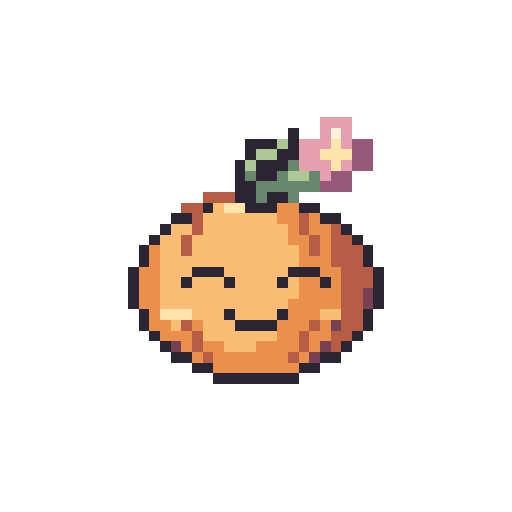
t = 0.00 s
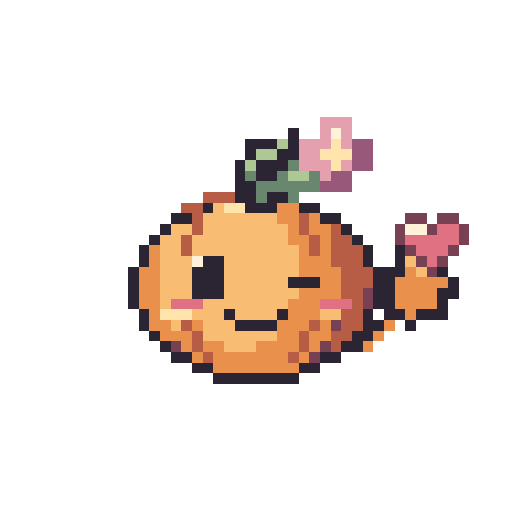
t = 0.36 s
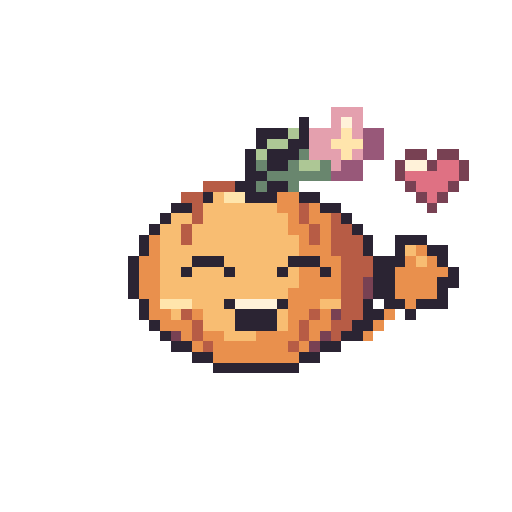
t = 0.72 s
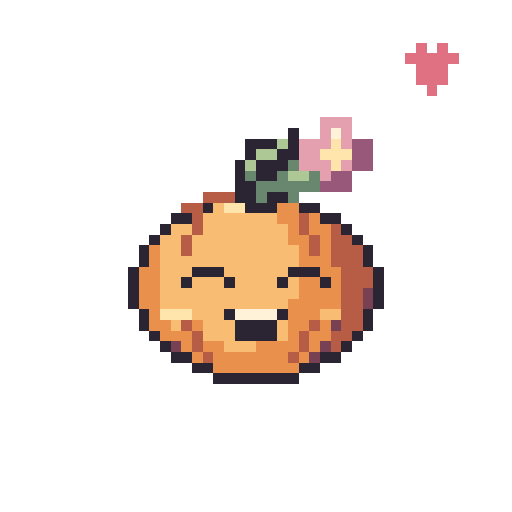
t = 1.08 s
t = 1.44 s: frame unchanged from t = 0.00 s, image omitted
t = 1.80 s: frame unchanged from t = 0.00 s, image omitted

The animated SVG that drew these frames (rendered in a browser with its animation timeline set to each time). Animation: 8 SMIL elements (animate=8); one cycle of 1.80 s.

<svg xmlns="http://www.w3.org/2000/svg" width="192" height="192" viewBox="0 0 48 48" shape-rendering="crispEdges" role="img" data-duration-ms="1800" data-loop="false"><title>Bloom Buddy · Für dich</title><style>.pm-poster{display:none}.is-static .pm-frames{display:none}.is-static .pm-poster{display:inline}@media(prefers-reduced-motion:reduce){.pm-frames{display:none}.pm-poster{display:inline}}</style><defs><g id="spring-love-pose-0"><path fill="#E4A0AE" d="M30 11h3v1h-3zM30 12h1v1h-1zM32 12h1v1h-1zM28 13h3v1h-3zM32 13h1v1h-1zM28 14h2v1h-2zM28 15h3v1h-3zM32 15h1v1h-1zM30 16h1v1h-1z"/><path fill="#2B2433" d="M27 12h1v1h-1zM23 13h3v1h-3zM27 13h1v1h-1zM23 14h1v1h-1zM26 14h2v1h-2zM22 15h1v1h-1zM24 15h3v1h-3zM22 16h1v1h-1zM24 16h2v1h-2zM22 17h2v1h-2zM22 18h2v1h-2zM25 18h2v1h-2zM19 19h1v1h-1zM23 19h3v1h-3zM28 19h2v1h-2zM16 20h2v1h-2zM30 20h2v1h-2zM15 21h1v1h-1zM32 21h1v1h-1zM14 22h1v1h-1zM33 22h1v1h-1zM13 23h1v1h-1zM34 23h1v1h-1zM13 24h1v1h-1zM34 24h1v1h-1zM12 25h1v1h-1zM18 25h3v1h-3zM27 25h3v1h-3zM35 25h1v1h-1zM12 26h1v1h-1zM17 26h1v1h-1zM21 26h1v1h-1zM26 26h1v1h-1zM30 26h1v1h-1zM35 26h1v1h-1zM12 27h1v1h-1zM35 27h1v1h-1zM12 28h1v1h-1zM35 28h1v1h-1zM13 29h1v1h-1zM21 29h1v1h-1zM26 29h1v1h-1zM34 29h1v1h-1zM13 30h1v1h-1zM22 30h4v1h-4zM34 30h1v1h-1zM14 31h1v1h-1zM33 31h1v1h-1zM15 32h1v1h-1zM32 32h1v1h-1zM16 33h2v1h-2zM30 33h2v1h-2zM18 34h2v1h-2zM28 34h2v1h-2zM20 35h8v1h-8z"/><path fill="#FFF2D9" d="M31 12h1v1h-1z"/><path fill="#ADC795" d="M26 13h1v1h-1zM24 14h2v1h-2zM23 15h1v1h-1zM27 16h2v1h-2z"/><path fill="#FFE5AC" d="M31 13h1v1h-1zM30 14h3v1h-3zM31 15h1v1h-1zM21 19h2v1h-2zM15 29h3v1h-3z"/><path fill="#985879" d="M33 13h2v1h-2zM33 14h2v1h-2zM33 15h2v1h-2zM31 16h2v1h-2zM30 17h3v1h-3z"/><path fill="#69866E" d="M27 15h1v1h-1zM23 16h1v1h-1zM26 16h1v1h-1zM29 16h1v1h-1zM24 17h6v1h-6zM24 18h1v1h-1zM27 18h1v1h-1z"/><path fill="#B75C45" d="M19 18h3v1h-3zM17 19h2v1h-2zM18 20h1v1h-1zM28 20h1v1h-1zM18 21h1v1h-1zM28 21h1v1h-1zM31 21h1v1h-1zM17 22h1v1h-1zM29 22h1v1h-1zM31 22h2v1h-2zM17 23h1v1h-1zM29 23h1v1h-1zM31 23h3v1h-3zM31 24h3v1h-3zM32 25h3v1h-3zM32 26h3v1h-3zM32 27h2v1h-2zM32 28h2v1h-2zM32 29h2v1h-2zM17 30h1v1h-1zM29 30h1v1h-1zM32 30h2v1h-2zM18 31h1v1h-1zM28 31h1v1h-1zM31 31h2v1h-2zM18 32h1v1h-1zM28 32h1v1h-1zM31 32h1v1h-1zM19 33h1v1h-1zM27 33h1v1h-1z"/><path fill="#F8BD72" d="M20 19h1v1h-1zM19 20h7v1h-7zM16 21h2v1h-2zM19 21h8v1h-8zM15 22h2v1h-2zM18 22h9v1h-9zM15 23h2v1h-2zM18 23h10v1h-10zM15 24h13v1h-13zM15 25h3v1h-3zM21 25h6v1h-6zM15 26h2v1h-2zM18 26h3v1h-3zM22 26h4v1h-4zM27 26h1v1h-1zM15 27h13v1h-13zM15 28h12v1h-12zM18 29h3v1h-3zM22 29h4v1h-4zM30 29h2v1h-2zM16 30h1v1h-1zM19 30h3v1h-3zM19 31h7v1h-7zM21 32h3v1h-3z"/><path fill="#E9904D" d="M26 19h2v1h-2zM26 20h2v1h-2zM29 20h1v1h-1zM27 21h1v1h-1zM29 21h2v1h-2zM27 22h2v1h-2zM30 22h1v1h-1zM14 23h1v1h-1zM28 23h1v1h-1zM30 23h1v1h-1zM14 24h1v1h-1zM28 24h3v1h-3zM13 25h2v1h-2zM30 25h2v1h-2zM13 26h2v1h-2zM28 26h2v1h-2zM31 26h1v1h-1zM13 27h2v1h-2zM28 27h4v1h-4zM13 28h2v1h-2zM27 28h5v1h-5zM14 29h1v1h-1zM27 29h3v1h-3zM14 30h2v1h-2zM18 30h1v1h-1zM26 30h3v1h-3zM30 30h1v1h-1zM15 31h3v1h-3zM26 31h2v1h-2zM29 31h2v1h-2zM17 32h1v1h-1zM19 32h2v1h-2zM24 32h4v1h-4zM29 32h1v1h-1zM18 33h1v1h-1zM20 33h7v1h-7zM28 33h1v1h-1zM20 34h8v1h-8z"/><path fill="#784153" d="M34 27h1v1h-1zM34 28h1v1h-1zM31 30h1v1h-1zM16 32h1v1h-1zM30 32h1v1h-1zM29 33h1v1h-1z"/></g><g id="spring-love-pose-1"><path fill="#E4A0AE" d="M30 11h3v1h-3zM30 12h1v1h-1zM32 12h1v1h-1zM28 13h3v1h-3zM32 13h1v1h-1zM28 14h2v1h-2zM28 15h3v1h-3zM32 15h1v1h-1zM30 16h1v1h-1z"/><path fill="#2B2433" d="M27 12h1v1h-1zM23 13h3v1h-3zM27 13h1v1h-1zM23 14h1v1h-1zM26 14h2v1h-2zM22 15h1v1h-1zM24 15h3v1h-3zM22 16h1v1h-1zM24 16h2v1h-2zM22 17h2v1h-2zM22 18h2v1h-2zM25 18h2v1h-2zM19 19h1v1h-1zM23 19h3v1h-3zM28 19h2v1h-2zM16 20h2v1h-2zM30 20h2v1h-2zM15 21h1v1h-1zM32 21h1v1h-1zM14 22h1v1h-1zM33 22h1v1h-1zM13 23h1v1h-1zM34 23h1v1h-1zM37 23h3v1h-3zM13 24h1v1h-1zM19 24h2v1h-2zM34 24h1v1h-1zM37 24h1v1h-1zM40 24h2v1h-2zM12 25h1v1h-1zM18 25h3v1h-3zM35 25h3v1h-3zM41 25h1v1h-1zM12 26h1v1h-1zM18 26h3v1h-3zM27 26h3v1h-3zM35 26h2v1h-2zM42 26h1v1h-1zM12 27h1v1h-1zM18 27h3v1h-3zM35 27h2v1h-2zM41 27h2v1h-2zM12 28h1v1h-1zM35 28h2v1h-2zM41 28h1v1h-1zM13 29h1v1h-1zM21 29h1v1h-1zM26 29h1v1h-1zM34 29h1v1h-1zM36 29h2v1h-2zM39 29h3v1h-3zM13 30h1v1h-1zM22 30h4v1h-4zM34 30h2v1h-2zM38 30h1v1h-1zM14 31h1v1h-1zM33 31h2v1h-2zM15 32h1v1h-1zM32 32h2v1h-2zM16 33h2v1h-2zM30 33h2v1h-2zM18 34h2v1h-2zM28 34h2v1h-2zM20 35h8v1h-8z"/><path fill="#FFF2D9" d="M31 12h1v1h-1zM18 24h1v1h-1z"/><path fill="#ADC795" d="M26 13h1v1h-1zM24 14h2v1h-2zM23 15h1v1h-1zM27 16h2v1h-2z"/><path fill="#FFE5AC" d="M31 13h1v1h-1zM30 14h3v1h-3zM31 15h1v1h-1zM21 19h2v1h-2zM15 29h3v1h-3z"/><path fill="#985879" d="M33 13h2v1h-2zM33 14h2v1h-2zM33 15h2v1h-2zM31 16h2v1h-2zM30 17h3v1h-3z"/><path fill="#69866E" d="M27 15h1v1h-1zM23 16h1v1h-1zM26 16h1v1h-1zM29 16h1v1h-1zM24 17h6v1h-6zM24 18h1v1h-1zM27 18h1v1h-1z"/><path fill="#B75C45" d="M19 18h3v1h-3zM17 19h2v1h-2zM18 20h1v1h-1zM28 20h1v1h-1zM18 21h1v1h-1zM28 21h1v1h-1zM31 21h1v1h-1zM17 22h1v1h-1zM29 22h1v1h-1zM31 22h2v1h-2zM17 23h1v1h-1zM29 23h1v1h-1zM31 23h3v1h-3zM31 24h3v1h-3zM32 25h3v1h-3zM32 26h3v1h-3zM32 27h2v1h-2zM33 28h1v1h-1zM32 29h2v1h-2zM17 30h1v1h-1zM29 30h1v1h-1zM32 30h2v1h-2zM18 31h1v1h-1zM28 31h1v1h-1zM31 31h2v1h-2zM18 32h1v1h-1zM28 32h1v1h-1zM31 32h1v1h-1zM19 33h1v1h-1zM27 33h1v1h-1z"/><path fill="#F8BD72" d="M20 19h1v1h-1zM19 20h7v1h-7zM16 21h2v1h-2zM19 21h8v1h-8zM15 22h2v1h-2zM18 22h9v1h-9zM15 23h2v1h-2zM18 23h10v1h-10zM15 24h3v1h-3zM21 24h7v1h-7zM38 24h1v1h-1zM15 25h3v1h-3zM21 25h7v1h-7zM39 25h1v1h-1zM15 26h3v1h-3zM21 26h6v1h-6zM15 27h3v1h-3zM21 27h7v1h-7zM15 28h1v1h-1zM19 28h8v1h-8zM18 29h3v1h-3zM22 29h4v1h-4zM30 29h2v1h-2zM16 30h1v1h-1zM19 30h3v1h-3zM19 31h7v1h-7zM21 32h3v1h-3z"/><path fill="#E9904D" d="M26 19h2v1h-2zM26 20h2v1h-2zM29 20h1v1h-1zM27 21h1v1h-1zM29 21h2v1h-2zM27 22h2v1h-2zM30 22h1v1h-1zM14 23h1v1h-1zM28 23h1v1h-1zM30 23h1v1h-1zM14 24h1v1h-1zM28 24h3v1h-3zM39 24h1v1h-1zM13 25h2v1h-2zM28 25h4v1h-4zM38 25h1v1h-1zM40 25h1v1h-1zM13 26h2v1h-2zM30 26h2v1h-2zM37 26h5v1h-5zM13 27h2v1h-2zM28 27h4v1h-4zM37 27h4v1h-4zM13 28h2v1h-2zM27 28h3v1h-3zM37 28h4v1h-4zM14 29h1v1h-1zM27 29h3v1h-3zM38 29h1v1h-1zM14 30h2v1h-2zM18 30h1v1h-1zM26 30h3v1h-3zM30 30h1v1h-1zM36 30h1v1h-1zM15 31h3v1h-3zM26 31h2v1h-2zM29 31h2v1h-2zM35 31h1v1h-1zM17 32h1v1h-1zM19 32h2v1h-2zM24 32h4v1h-4zM29 32h1v1h-1zM34 32h1v1h-1zM18 33h1v1h-1zM20 33h7v1h-7zM28 33h1v1h-1zM20 34h8v1h-8z"/><path fill="#784153" d="M34 27h1v1h-1zM34 28h1v1h-1zM31 30h1v1h-1zM16 32h1v1h-1zM30 32h1v1h-1zM29 33h1v1h-1z"/><path fill="#DF7183" d="M16 28h3v1h-3zM30 28h3v1h-3z"/></g><g id="spring-love-pose-2"><path fill="#E4A0AE" d="M30 11h3v1h-3zM30 12h1v1h-1zM32 12h1v1h-1zM28 13h3v1h-3zM32 13h1v1h-1zM28 14h2v1h-2zM28 15h3v1h-3zM32 15h1v1h-1zM30 16h1v1h-1z"/><path fill="#2B2433" d="M27 12h1v1h-1zM23 13h3v1h-3zM27 13h1v1h-1zM23 14h1v1h-1zM26 14h2v1h-2zM22 15h1v1h-1zM24 15h3v1h-3zM22 16h1v1h-1zM24 16h2v1h-2zM22 17h2v1h-2zM22 18h2v1h-2zM25 18h2v1h-2zM19 19h1v1h-1zM23 19h3v1h-3zM28 19h2v1h-2zM16 20h2v1h-2zM30 20h2v1h-2zM15 21h1v1h-1zM32 21h1v1h-1zM14 22h1v1h-1zM33 22h1v1h-1zM13 23h1v1h-1zM34 23h1v1h-1zM37 23h1v1h-1zM13 24h1v1h-1zM19 24h2v1h-2zM34 24h1v1h-1zM37 24h1v1h-1zM12 25h1v1h-1zM18 25h3v1h-3zM35 25h3v1h-3zM41 25h1v1h-1zM12 26h1v1h-1zM18 26h3v1h-3zM27 26h3v1h-3zM35 26h2v1h-2zM42 26h1v1h-1zM12 27h1v1h-1zM18 27h3v1h-3zM35 27h2v1h-2zM41 27h2v1h-2zM12 28h1v1h-1zM35 28h2v1h-2zM41 28h1v1h-1zM13 29h1v1h-1zM21 29h1v1h-1zM26 29h1v1h-1zM34 29h1v1h-1zM36 29h2v1h-2zM39 29h3v1h-3zM13 30h1v1h-1zM22 30h4v1h-4zM34 30h2v1h-2zM38 30h1v1h-1zM14 31h1v1h-1zM33 31h2v1h-2zM15 32h1v1h-1zM32 32h2v1h-2zM16 33h2v1h-2zM30 33h2v1h-2zM18 34h2v1h-2zM28 34h2v1h-2zM20 35h8v1h-8z"/><path fill="#FFF2D9" d="M31 12h1v1h-1zM38 21h2v1h-2zM18 24h1v1h-1z"/><path fill="#ADC795" d="M26 13h1v1h-1zM24 14h2v1h-2zM23 15h1v1h-1zM27 16h2v1h-2z"/><path fill="#FFE5AC" d="M31 13h1v1h-1zM30 14h3v1h-3zM31 15h1v1h-1zM21 19h2v1h-2zM15 29h3v1h-3z"/><path fill="#985879" d="M33 13h2v1h-2zM33 14h2v1h-2zM33 15h2v1h-2zM31 16h2v1h-2zM30 17h3v1h-3z"/><path fill="#69866E" d="M27 15h1v1h-1zM23 16h1v1h-1zM26 16h1v1h-1zM29 16h1v1h-1zM24 17h6v1h-6zM24 18h1v1h-1zM27 18h1v1h-1z"/><path fill="#B75C45" d="M19 18h3v1h-3zM17 19h2v1h-2zM18 20h1v1h-1zM28 20h1v1h-1zM18 21h1v1h-1zM28 21h1v1h-1zM31 21h1v1h-1zM17 22h1v1h-1zM29 22h1v1h-1zM31 22h2v1h-2zM17 23h1v1h-1zM29 23h1v1h-1zM31 23h3v1h-3zM31 24h3v1h-3zM32 25h3v1h-3zM32 26h3v1h-3zM32 27h2v1h-2zM33 28h1v1h-1zM32 29h2v1h-2zM17 30h1v1h-1zM29 30h1v1h-1zM32 30h2v1h-2zM18 31h1v1h-1zM28 31h1v1h-1zM31 31h2v1h-2zM18 32h1v1h-1zM28 32h1v1h-1zM31 32h1v1h-1zM19 33h1v1h-1zM27 33h1v1h-1z"/><path fill="#F8BD72" d="M20 19h1v1h-1zM19 20h7v1h-7zM16 21h2v1h-2zM19 21h8v1h-8zM15 22h2v1h-2zM18 22h9v1h-9zM15 23h2v1h-2zM18 23h10v1h-10zM15 24h3v1h-3zM21 24h7v1h-7zM38 24h1v1h-1zM15 25h3v1h-3zM21 25h7v1h-7zM39 25h1v1h-1zM15 26h3v1h-3zM21 26h6v1h-6zM15 27h3v1h-3zM21 27h7v1h-7zM15 28h1v1h-1zM19 28h8v1h-8zM18 29h3v1h-3zM22 29h4v1h-4zM30 29h2v1h-2zM16 30h1v1h-1zM19 30h3v1h-3zM19 31h7v1h-7zM21 32h3v1h-3z"/><path fill="#E9904D" d="M26 19h2v1h-2zM26 20h2v1h-2zM29 20h1v1h-1zM27 21h1v1h-1zM29 21h2v1h-2zM27 22h2v1h-2zM30 22h1v1h-1zM14 23h1v1h-1zM28 23h1v1h-1zM30 23h1v1h-1zM14 24h1v1h-1zM28 24h3v1h-3zM13 25h2v1h-2zM28 25h4v1h-4zM38 25h1v1h-1zM13 26h2v1h-2zM30 26h2v1h-2zM37 26h5v1h-5zM13 27h2v1h-2zM28 27h4v1h-4zM37 27h4v1h-4zM13 28h2v1h-2zM27 28h3v1h-3zM37 28h4v1h-4zM14 29h1v1h-1zM27 29h3v1h-3zM38 29h1v1h-1zM14 30h2v1h-2zM18 30h1v1h-1zM26 30h3v1h-3zM30 30h1v1h-1zM36 30h1v1h-1zM15 31h3v1h-3zM26 31h2v1h-2zM29 31h2v1h-2zM35 31h1v1h-1zM17 32h1v1h-1zM19 32h2v1h-2zM24 32h4v1h-4zM29 32h1v1h-1zM34 32h1v1h-1zM18 33h1v1h-1zM20 33h7v1h-7zM28 33h1v1h-1zM20 34h8v1h-8z"/><path fill="#784153" d="M38 20h2v1h-2zM41 20h2v1h-2zM37 21h1v1h-1zM40 21h1v1h-1zM43 21h1v1h-1zM37 22h1v1h-1zM43 22h1v1h-1zM38 23h1v1h-1zM42 23h1v1h-1zM39 24h1v1h-1zM41 24h1v1h-1zM40 25h1v1h-1zM34 27h1v1h-1zM34 28h1v1h-1zM31 30h1v1h-1zM16 32h1v1h-1zM30 32h1v1h-1zM29 33h1v1h-1z"/><path fill="#DF7183" d="M41 21h2v1h-2zM38 22h5v1h-5zM39 23h3v1h-3zM40 24h1v1h-1zM16 28h3v1h-3zM30 28h3v1h-3z"/></g><g id="spring-love-pose-3"><path fill="#E4A0AE" d="M31 10h3v1h-3zM31 11h1v1h-1zM33 11h1v1h-1zM29 12h3v1h-3zM33 12h1v1h-1zM29 13h2v1h-2zM29 14h3v1h-3zM33 14h1v1h-1zM31 15h1v1h-1z"/><path fill="#2B2433" d="M28 11h1v1h-1zM24 12h3v1h-3zM28 12h1v1h-1zM24 13h1v1h-1zM27 13h2v1h-2zM23 14h1v1h-1zM25 14h3v1h-3zM23 15h1v1h-1zM25 15h2v1h-2zM23 16h2v1h-2zM22 17h2v1h-2zM25 17h2v1h-2zM19 18h1v1h-1zM23 18h3v1h-3zM28 18h2v1h-2zM16 19h2v1h-2zM30 19h2v1h-2zM15 20h1v1h-1zM32 20h1v1h-1zM14 21h1v1h-1zM33 21h1v1h-1zM13 22h1v1h-1zM34 22h1v1h-1zM37 22h3v1h-3zM13 23h1v1h-1zM34 23h1v1h-1zM37 23h1v1h-1zM40 23h2v1h-2zM12 24h1v1h-1zM18 24h3v1h-3zM27 24h3v1h-3zM35 24h3v1h-3zM41 24h1v1h-1zM12 25h1v1h-1zM17 25h1v1h-1zM21 25h1v1h-1zM26 25h1v1h-1zM30 25h1v1h-1zM35 25h2v1h-2zM42 25h1v1h-1zM12 26h1v1h-1zM35 26h2v1h-2zM41 26h2v1h-2zM12 27h1v1h-1zM35 27h2v1h-2zM41 27h1v1h-1zM13 28h1v1h-1zM21 28h1v1h-1zM26 28h1v1h-1zM34 28h1v1h-1zM36 28h2v1h-2zM39 28h3v1h-3zM13 29h1v1h-1zM22 29h4v1h-4zM34 29h2v1h-2zM38 29h1v1h-1zM14 30h1v1h-1zM22 30h4v1h-4zM33 30h2v1h-2zM15 31h1v1h-1zM32 31h2v1h-2zM16 32h2v1h-2zM30 32h2v1h-2zM18 33h2v1h-2zM28 33h2v1h-2zM20 34h8v1h-8z"/><path fill="#FFF2D9" d="M32 11h1v1h-1zM38 15h2v1h-2zM22 28h4v1h-4z"/><path fill="#ADC795" d="M27 12h1v1h-1zM25 13h2v1h-2zM24 14h1v1h-1zM28 15h2v1h-2z"/><path fill="#FFE5AC" d="M32 12h1v1h-1zM31 13h3v1h-3zM32 14h1v1h-1zM21 18h2v1h-2zM15 28h3v1h-3z"/><path fill="#985879" d="M34 12h2v1h-2zM34 13h2v1h-2zM34 14h2v1h-2zM32 15h2v1h-2zM31 16h3v1h-3z"/><path fill="#69866E" d="M28 14h1v1h-1zM24 15h1v1h-1zM27 15h1v1h-1zM30 15h1v1h-1zM25 16h6v1h-6zM24 17h1v1h-1zM27 17h1v1h-1z"/><path fill="#784153" d="M38 14h2v1h-2zM41 14h2v1h-2zM37 15h1v1h-1zM40 15h1v1h-1zM43 15h1v1h-1zM37 16h1v1h-1zM43 16h1v1h-1zM38 17h1v1h-1zM42 17h1v1h-1zM39 18h1v1h-1zM41 18h1v1h-1zM40 19h1v1h-1zM34 26h1v1h-1zM34 27h1v1h-1zM31 29h1v1h-1zM16 31h1v1h-1zM30 31h1v1h-1zM29 32h1v1h-1z"/><path fill="#DF7183" d="M41 15h2v1h-2zM38 16h5v1h-5zM39 17h3v1h-3zM40 18h1v1h-1z"/><path fill="#B75C45" d="M19 17h3v1h-3zM17 18h2v1h-2zM18 19h1v1h-1zM28 19h1v1h-1zM18 20h1v1h-1zM28 20h1v1h-1zM31 20h1v1h-1zM17 21h1v1h-1zM29 21h1v1h-1zM31 21h2v1h-2zM17 22h1v1h-1zM29 22h1v1h-1zM31 22h3v1h-3zM31 23h3v1h-3zM32 24h3v1h-3zM32 25h3v1h-3zM32 26h2v1h-2zM32 27h2v1h-2zM32 28h2v1h-2zM17 29h1v1h-1zM29 29h1v1h-1zM32 29h2v1h-2zM18 30h1v1h-1zM28 30h1v1h-1zM31 30h2v1h-2zM18 31h1v1h-1zM28 31h1v1h-1zM31 31h1v1h-1zM19 32h1v1h-1zM27 32h1v1h-1z"/><path fill="#F8BD72" d="M20 18h1v1h-1zM19 19h7v1h-7zM16 20h2v1h-2zM19 20h8v1h-8zM15 21h2v1h-2zM18 21h9v1h-9zM15 22h2v1h-2zM18 22h10v1h-10zM15 23h13v1h-13zM38 23h1v1h-1zM15 24h3v1h-3zM21 24h6v1h-6zM39 24h1v1h-1zM15 25h2v1h-2zM18 25h3v1h-3zM22 25h4v1h-4zM27 25h1v1h-1zM15 26h13v1h-13zM15 27h12v1h-12zM18 28h3v1h-3zM30 28h2v1h-2zM16 29h1v1h-1zM19 29h3v1h-3zM26 29h1v1h-1zM19 30h3v1h-3zM26 30h1v1h-1zM21 31h3v1h-3z"/><path fill="#E9904D" d="M26 18h2v1h-2zM26 19h2v1h-2zM29 19h1v1h-1zM27 20h1v1h-1zM29 20h2v1h-2zM27 21h2v1h-2zM30 21h1v1h-1zM14 22h1v1h-1zM28 22h1v1h-1zM30 22h1v1h-1zM14 23h1v1h-1zM28 23h3v1h-3zM39 23h1v1h-1zM13 24h2v1h-2zM30 24h2v1h-2zM38 24h1v1h-1zM40 24h1v1h-1zM13 25h2v1h-2zM28 25h2v1h-2zM31 25h1v1h-1zM37 25h5v1h-5zM13 26h2v1h-2zM28 26h4v1h-4zM37 26h4v1h-4zM13 27h2v1h-2zM27 27h5v1h-5zM37 27h4v1h-4zM14 28h1v1h-1zM27 28h3v1h-3zM38 28h1v1h-1zM14 29h2v1h-2zM18 29h1v1h-1zM27 29h2v1h-2zM30 29h1v1h-1zM36 29h1v1h-1zM15 30h3v1h-3zM27 30h1v1h-1zM29 30h2v1h-2zM35 30h1v1h-1zM17 31h1v1h-1zM19 31h2v1h-2zM24 31h4v1h-4zM29 31h1v1h-1zM34 31h1v1h-1zM18 32h1v1h-1zM20 32h7v1h-7zM28 32h1v1h-1zM20 33h8v1h-8z"/></g><g id="spring-love-pose-4"><path fill="#784153" d="M37 8h2v1h-2zM40 8h2v1h-2zM36 9h1v1h-1zM39 9h1v1h-1zM42 9h1v1h-1zM36 10h1v1h-1zM42 10h1v1h-1zM37 11h1v1h-1zM41 11h1v1h-1zM38 12h1v1h-1zM40 12h1v1h-1zM39 13h1v1h-1zM34 26h1v1h-1zM34 27h1v1h-1zM31 29h1v1h-1zM16 31h1v1h-1zM30 31h1v1h-1zM29 32h1v1h-1z"/><path fill="#FFF2D9" d="M37 9h2v1h-2zM31 11h1v1h-1zM22 28h4v1h-4z"/><path fill="#DF7183" d="M40 9h2v1h-2zM37 10h5v1h-5zM38 11h3v1h-3zM39 12h1v1h-1z"/><path fill="#E4A0AE" d="M30 10h3v1h-3zM30 11h1v1h-1zM32 11h1v1h-1zM28 12h3v1h-3zM32 12h1v1h-1zM28 13h2v1h-2zM28 14h3v1h-3zM32 14h1v1h-1zM30 15h1v1h-1z"/><path fill="#2B2433" d="M27 11h1v1h-1zM23 12h3v1h-3zM27 12h1v1h-1zM23 13h1v1h-1zM26 13h2v1h-2zM22 14h1v1h-1zM24 14h3v1h-3zM22 15h1v1h-1zM24 15h2v1h-2zM22 16h2v1h-2zM22 17h2v1h-2zM25 17h2v1h-2zM19 18h1v1h-1zM23 18h3v1h-3zM28 18h2v1h-2zM16 19h2v1h-2zM30 19h2v1h-2zM15 20h1v1h-1zM32 20h1v1h-1zM14 21h1v1h-1zM33 21h1v1h-1zM13 22h1v1h-1zM34 22h1v1h-1zM13 23h1v1h-1zM34 23h1v1h-1zM12 24h1v1h-1zM18 24h3v1h-3zM27 24h3v1h-3zM35 24h1v1h-1zM12 25h1v1h-1zM17 25h1v1h-1zM21 25h1v1h-1zM26 25h1v1h-1zM30 25h1v1h-1zM35 25h1v1h-1zM12 26h1v1h-1zM35 26h1v1h-1zM12 27h1v1h-1zM35 27h1v1h-1zM13 28h1v1h-1zM21 28h1v1h-1zM26 28h1v1h-1zM34 28h1v1h-1zM13 29h1v1h-1zM22 29h4v1h-4zM34 29h1v1h-1zM14 30h1v1h-1zM22 30h4v1h-4zM33 30h1v1h-1zM15 31h1v1h-1zM32 31h1v1h-1zM16 32h2v1h-2zM30 32h2v1h-2zM18 33h2v1h-2zM28 33h2v1h-2zM20 34h8v1h-8z"/><path fill="#ADC795" d="M26 12h1v1h-1zM24 13h2v1h-2zM23 14h1v1h-1zM27 15h2v1h-2z"/><path fill="#FFE5AC" d="M31 12h1v1h-1zM30 13h3v1h-3zM31 14h1v1h-1zM21 18h2v1h-2zM15 28h3v1h-3z"/><path fill="#985879" d="M33 12h2v1h-2zM33 13h2v1h-2zM33 14h2v1h-2zM31 15h2v1h-2zM30 16h3v1h-3z"/><path fill="#69866E" d="M27 14h1v1h-1zM23 15h1v1h-1zM26 15h1v1h-1zM29 15h1v1h-1zM24 16h6v1h-6zM24 17h1v1h-1zM27 17h1v1h-1z"/><path fill="#B75C45" d="M19 17h3v1h-3zM17 18h2v1h-2zM18 19h1v1h-1zM28 19h1v1h-1zM18 20h1v1h-1zM28 20h1v1h-1zM31 20h1v1h-1zM17 21h1v1h-1zM29 21h1v1h-1zM31 21h2v1h-2zM17 22h1v1h-1zM29 22h1v1h-1zM31 22h3v1h-3zM31 23h3v1h-3zM32 24h3v1h-3zM32 25h3v1h-3zM32 26h2v1h-2zM32 27h2v1h-2zM32 28h2v1h-2zM17 29h1v1h-1zM29 29h1v1h-1zM32 29h2v1h-2zM18 30h1v1h-1zM28 30h1v1h-1zM31 30h2v1h-2zM18 31h1v1h-1zM28 31h1v1h-1zM31 31h1v1h-1zM19 32h1v1h-1zM27 32h1v1h-1z"/><path fill="#F8BD72" d="M20 18h1v1h-1zM19 19h7v1h-7zM16 20h2v1h-2zM19 20h8v1h-8zM15 21h2v1h-2zM18 21h9v1h-9zM15 22h2v1h-2zM18 22h10v1h-10zM15 23h13v1h-13zM15 24h3v1h-3zM21 24h6v1h-6zM15 25h2v1h-2zM18 25h3v1h-3zM22 25h4v1h-4zM27 25h1v1h-1zM15 26h13v1h-13zM15 27h12v1h-12zM18 28h3v1h-3zM30 28h2v1h-2zM16 29h1v1h-1zM19 29h3v1h-3zM26 29h1v1h-1zM19 30h3v1h-3zM26 30h1v1h-1zM21 31h3v1h-3z"/><path fill="#E9904D" d="M26 18h2v1h-2zM26 19h2v1h-2zM29 19h1v1h-1zM27 20h1v1h-1zM29 20h2v1h-2zM27 21h2v1h-2zM30 21h1v1h-1zM14 22h1v1h-1zM28 22h1v1h-1zM30 22h1v1h-1zM14 23h1v1h-1zM28 23h3v1h-3zM13 24h2v1h-2zM30 24h2v1h-2zM13 25h2v1h-2zM28 25h2v1h-2zM31 25h1v1h-1zM13 26h2v1h-2zM28 26h4v1h-4zM13 27h2v1h-2zM27 27h5v1h-5zM14 28h1v1h-1zM27 28h3v1h-3zM14 29h2v1h-2zM18 29h1v1h-1zM27 29h2v1h-2zM30 29h1v1h-1zM15 30h3v1h-3zM27 30h1v1h-1zM29 30h2v1h-2zM17 31h1v1h-1zM19 31h2v1h-2zM24 31h4v1h-4zM29 31h1v1h-1zM18 32h1v1h-1zM20 32h7v1h-7zM28 32h1v1h-1zM20 33h8v1h-8z"/></g><g id="spring-love-pose-5"><path fill="#DF7183" d="M39 4h1v1h-1zM41 4h1v1h-1zM38 5h5v1h-5zM39 6h3v1h-3zM39 7h3v1h-3zM40 8h1v1h-1z"/><path fill="#E4A0AE" d="M30 11h3v1h-3zM30 12h1v1h-1zM32 12h1v1h-1zM28 13h3v1h-3zM32 13h1v1h-1zM28 14h2v1h-2zM28 15h3v1h-3zM32 15h1v1h-1zM30 16h1v1h-1z"/><path fill="#2B2433" d="M27 12h1v1h-1zM23 13h3v1h-3zM27 13h1v1h-1zM23 14h1v1h-1zM26 14h2v1h-2zM22 15h1v1h-1zM24 15h3v1h-3zM22 16h1v1h-1zM24 16h2v1h-2zM22 17h2v1h-2zM22 18h2v1h-2zM25 18h2v1h-2zM19 19h1v1h-1zM23 19h3v1h-3zM28 19h2v1h-2zM16 20h2v1h-2zM30 20h2v1h-2zM15 21h1v1h-1zM32 21h1v1h-1zM14 22h1v1h-1zM33 22h1v1h-1zM13 23h1v1h-1zM34 23h1v1h-1zM13 24h1v1h-1zM34 24h1v1h-1zM12 25h1v1h-1zM18 25h3v1h-3zM27 25h3v1h-3zM35 25h1v1h-1zM12 26h1v1h-1zM17 26h1v1h-1zM21 26h1v1h-1zM26 26h1v1h-1zM30 26h1v1h-1zM35 26h1v1h-1zM12 27h1v1h-1zM35 27h1v1h-1zM12 28h1v1h-1zM35 28h1v1h-1zM13 29h1v1h-1zM21 29h1v1h-1zM26 29h1v1h-1zM34 29h1v1h-1zM13 30h1v1h-1zM22 30h4v1h-4zM34 30h1v1h-1zM14 31h1v1h-1zM22 31h4v1h-4zM33 31h1v1h-1zM15 32h1v1h-1zM32 32h1v1h-1zM16 33h2v1h-2zM30 33h2v1h-2zM18 34h2v1h-2zM28 34h2v1h-2zM20 35h8v1h-8z"/><path fill="#FFF2D9" d="M31 12h1v1h-1zM22 29h4v1h-4z"/><path fill="#ADC795" d="M26 13h1v1h-1zM24 14h2v1h-2zM23 15h1v1h-1zM27 16h2v1h-2z"/><path fill="#FFE5AC" d="M31 13h1v1h-1zM30 14h3v1h-3zM31 15h1v1h-1zM21 19h2v1h-2zM15 29h3v1h-3z"/><path fill="#985879" d="M33 13h2v1h-2zM33 14h2v1h-2zM33 15h2v1h-2zM31 16h2v1h-2zM30 17h3v1h-3z"/><path fill="#69866E" d="M27 15h1v1h-1zM23 16h1v1h-1zM26 16h1v1h-1zM29 16h1v1h-1zM24 17h6v1h-6zM24 18h1v1h-1zM27 18h1v1h-1z"/><path fill="#B75C45" d="M19 18h3v1h-3zM17 19h2v1h-2zM18 20h1v1h-1zM28 20h1v1h-1zM18 21h1v1h-1zM28 21h1v1h-1zM31 21h1v1h-1zM17 22h1v1h-1zM29 22h1v1h-1zM31 22h2v1h-2zM17 23h1v1h-1zM29 23h1v1h-1zM31 23h3v1h-3zM31 24h3v1h-3zM32 25h3v1h-3zM32 26h3v1h-3zM32 27h2v1h-2zM32 28h2v1h-2zM32 29h2v1h-2zM17 30h1v1h-1zM29 30h1v1h-1zM32 30h2v1h-2zM18 31h1v1h-1zM28 31h1v1h-1zM31 31h2v1h-2zM18 32h1v1h-1zM28 32h1v1h-1zM31 32h1v1h-1zM19 33h1v1h-1zM27 33h1v1h-1z"/><path fill="#F8BD72" d="M20 19h1v1h-1zM19 20h7v1h-7zM16 21h2v1h-2zM19 21h8v1h-8zM15 22h2v1h-2zM18 22h9v1h-9zM15 23h2v1h-2zM18 23h10v1h-10zM15 24h13v1h-13zM15 25h3v1h-3zM21 25h6v1h-6zM15 26h2v1h-2zM18 26h3v1h-3zM22 26h4v1h-4zM27 26h1v1h-1zM15 27h13v1h-13zM15 28h12v1h-12zM18 29h3v1h-3zM30 29h2v1h-2zM16 30h1v1h-1zM19 30h3v1h-3zM26 30h1v1h-1zM19 31h3v1h-3zM26 31h1v1h-1zM21 32h3v1h-3z"/><path fill="#E9904D" d="M26 19h2v1h-2zM26 20h2v1h-2zM29 20h1v1h-1zM27 21h1v1h-1zM29 21h2v1h-2zM27 22h2v1h-2zM30 22h1v1h-1zM14 23h1v1h-1zM28 23h1v1h-1zM30 23h1v1h-1zM14 24h1v1h-1zM28 24h3v1h-3zM13 25h2v1h-2zM30 25h2v1h-2zM13 26h2v1h-2zM28 26h2v1h-2zM31 26h1v1h-1zM13 27h2v1h-2zM28 27h4v1h-4zM13 28h2v1h-2zM27 28h5v1h-5zM14 29h1v1h-1zM27 29h3v1h-3zM14 30h2v1h-2zM18 30h1v1h-1zM27 30h2v1h-2zM30 30h1v1h-1zM15 31h3v1h-3zM27 31h1v1h-1zM29 31h2v1h-2zM17 32h1v1h-1zM19 32h2v1h-2zM24 32h4v1h-4zM29 32h1v1h-1zM18 33h1v1h-1zM20 33h7v1h-7zM28 33h1v1h-1zM20 34h8v1h-8z"/><path fill="#784153" d="M34 27h1v1h-1zM34 28h1v1h-1zM31 30h1v1h-1zM16 32h1v1h-1zM30 32h1v1h-1zM29 33h1v1h-1z"/></g><g id="spring-love-pose-6"><path fill="#E4A0AE" d="M30 11h3v1h-3zM30 12h1v1h-1zM32 12h1v1h-1zM28 13h3v1h-3zM32 13h1v1h-1zM28 14h2v1h-2zM28 15h3v1h-3zM32 15h1v1h-1zM30 16h1v1h-1z"/><path fill="#2B2433" d="M27 12h1v1h-1zM23 13h3v1h-3zM27 13h1v1h-1zM23 14h1v1h-1zM26 14h2v1h-2zM22 15h1v1h-1zM24 15h3v1h-3zM22 16h1v1h-1zM24 16h2v1h-2zM22 17h2v1h-2zM22 18h2v1h-2zM25 18h2v1h-2zM19 19h1v1h-1zM23 19h3v1h-3zM28 19h2v1h-2zM16 20h2v1h-2zM30 20h2v1h-2zM15 21h1v1h-1zM32 21h1v1h-1zM14 22h1v1h-1zM33 22h1v1h-1zM13 23h1v1h-1zM34 23h1v1h-1zM13 24h1v1h-1zM34 24h1v1h-1zM12 25h1v1h-1zM35 25h1v1h-1zM12 26h1v1h-1zM18 26h3v1h-3zM27 26h3v1h-3zM35 26h1v1h-1zM12 27h1v1h-1zM35 27h1v1h-1zM12 28h1v1h-1zM35 28h1v1h-1zM13 29h1v1h-1zM21 29h1v1h-1zM26 29h1v1h-1zM34 29h1v1h-1zM13 30h1v1h-1zM22 30h4v1h-4zM34 30h1v1h-1zM14 31h1v1h-1zM33 31h1v1h-1zM15 32h1v1h-1zM32 32h1v1h-1zM16 33h2v1h-2zM30 33h2v1h-2zM18 34h2v1h-2zM28 34h2v1h-2zM20 35h8v1h-8z"/><path fill="#FFF2D9" d="M31 12h1v1h-1z"/><path fill="#ADC795" d="M26 13h1v1h-1zM24 14h2v1h-2zM23 15h1v1h-1zM27 16h2v1h-2z"/><path fill="#FFE5AC" d="M31 13h1v1h-1zM30 14h3v1h-3zM31 15h1v1h-1zM21 19h2v1h-2zM15 29h3v1h-3z"/><path fill="#985879" d="M33 13h2v1h-2zM33 14h2v1h-2zM33 15h2v1h-2zM31 16h2v1h-2zM30 17h3v1h-3z"/><path fill="#69866E" d="M27 15h1v1h-1zM23 16h1v1h-1zM26 16h1v1h-1zM29 16h1v1h-1zM24 17h6v1h-6zM24 18h1v1h-1zM27 18h1v1h-1z"/><path fill="#B75C45" d="M19 18h3v1h-3zM17 19h2v1h-2zM18 20h1v1h-1zM28 20h1v1h-1zM18 21h1v1h-1zM28 21h1v1h-1zM31 21h1v1h-1zM17 22h1v1h-1zM29 22h1v1h-1zM31 22h2v1h-2zM17 23h1v1h-1zM29 23h1v1h-1zM31 23h3v1h-3zM31 24h3v1h-3zM32 25h3v1h-3zM32 26h3v1h-3zM32 27h2v1h-2zM32 28h2v1h-2zM32 29h2v1h-2zM17 30h1v1h-1zM29 30h1v1h-1zM32 30h2v1h-2zM18 31h1v1h-1zM28 31h1v1h-1zM31 31h2v1h-2zM18 32h1v1h-1zM28 32h1v1h-1zM31 32h1v1h-1zM19 33h1v1h-1zM27 33h1v1h-1z"/><path fill="#F8BD72" d="M20 19h1v1h-1zM19 20h7v1h-7zM16 21h2v1h-2zM19 21h8v1h-8zM15 22h2v1h-2zM18 22h9v1h-9zM15 23h2v1h-2zM18 23h10v1h-10zM15 24h13v1h-13zM15 25h13v1h-13zM15 26h3v1h-3zM21 26h6v1h-6zM15 27h13v1h-13zM15 28h12v1h-12zM18 29h3v1h-3zM22 29h4v1h-4zM30 29h2v1h-2zM16 30h1v1h-1zM19 30h3v1h-3zM19 31h7v1h-7zM21 32h3v1h-3z"/><path fill="#E9904D" d="M26 19h2v1h-2zM26 20h2v1h-2zM29 20h1v1h-1zM27 21h1v1h-1zM29 21h2v1h-2zM27 22h2v1h-2zM30 22h1v1h-1zM14 23h1v1h-1zM28 23h1v1h-1zM30 23h1v1h-1zM14 24h1v1h-1zM28 24h3v1h-3zM13 25h2v1h-2zM28 25h4v1h-4zM13 26h2v1h-2zM30 26h2v1h-2zM13 27h2v1h-2zM28 27h4v1h-4zM13 28h2v1h-2zM27 28h5v1h-5zM14 29h1v1h-1zM27 29h3v1h-3zM14 30h2v1h-2zM18 30h1v1h-1zM26 30h3v1h-3zM30 30h1v1h-1zM15 31h3v1h-3zM26 31h2v1h-2zM29 31h2v1h-2zM17 32h1v1h-1zM19 32h2v1h-2zM24 32h4v1h-4zM29 32h1v1h-1zM18 33h1v1h-1zM20 33h7v1h-7zM28 33h1v1h-1zM20 34h8v1h-8z"/><path fill="#784153" d="M34 27h1v1h-1zM34 28h1v1h-1zM31 30h1v1h-1zM16 32h1v1h-1zM30 32h1v1h-1zM29 33h1v1h-1z"/></g></defs><g class="pm-poster"><path fill="#E4A0AE" d="M30 11h3v1h-3zM30 12h1v1h-1zM32 12h1v1h-1zM28 13h3v1h-3zM32 13h1v1h-1zM28 14h2v1h-2zM28 15h3v1h-3zM32 15h1v1h-1zM30 16h1v1h-1z"/><path fill="#2B2433" d="M27 12h1v1h-1zM23 13h3v1h-3zM27 13h1v1h-1zM23 14h1v1h-1zM26 14h2v1h-2zM22 15h1v1h-1zM24 15h3v1h-3zM22 16h1v1h-1zM24 16h2v1h-2zM22 17h2v1h-2zM22 18h2v1h-2zM25 18h2v1h-2zM19 19h1v1h-1zM23 19h3v1h-3zM28 19h2v1h-2zM16 20h2v1h-2zM30 20h2v1h-2zM15 21h1v1h-1zM32 21h1v1h-1zM14 22h1v1h-1zM33 22h1v1h-1zM13 23h1v1h-1zM34 23h1v1h-1zM13 24h1v1h-1zM34 24h1v1h-1zM12 25h1v1h-1zM18 25h3v1h-3zM27 25h3v1h-3zM35 25h1v1h-1zM12 26h1v1h-1zM17 26h1v1h-1zM21 26h1v1h-1zM26 26h1v1h-1zM30 26h1v1h-1zM35 26h1v1h-1zM12 27h1v1h-1zM35 27h1v1h-1zM12 28h1v1h-1zM35 28h1v1h-1zM13 29h1v1h-1zM21 29h1v1h-1zM26 29h1v1h-1zM34 29h1v1h-1zM13 30h1v1h-1zM22 30h4v1h-4zM34 30h1v1h-1zM14 31h1v1h-1zM33 31h1v1h-1zM15 32h1v1h-1zM32 32h1v1h-1zM16 33h2v1h-2zM30 33h2v1h-2zM18 34h2v1h-2zM28 34h2v1h-2zM20 35h8v1h-8z"/><path fill="#FFF2D9" d="M31 12h1v1h-1z"/><path fill="#ADC795" d="M26 13h1v1h-1zM24 14h2v1h-2zM23 15h1v1h-1zM27 16h2v1h-2z"/><path fill="#FFE5AC" d="M31 13h1v1h-1zM30 14h3v1h-3zM31 15h1v1h-1zM21 19h2v1h-2zM15 29h3v1h-3z"/><path fill="#985879" d="M33 13h2v1h-2zM33 14h2v1h-2zM33 15h2v1h-2zM31 16h2v1h-2zM30 17h3v1h-3z"/><path fill="#69866E" d="M27 15h1v1h-1zM23 16h1v1h-1zM26 16h1v1h-1zM29 16h1v1h-1zM24 17h6v1h-6zM24 18h1v1h-1zM27 18h1v1h-1z"/><path fill="#B75C45" d="M19 18h3v1h-3zM17 19h2v1h-2zM18 20h1v1h-1zM28 20h1v1h-1zM18 21h1v1h-1zM28 21h1v1h-1zM31 21h1v1h-1zM17 22h1v1h-1zM29 22h1v1h-1zM31 22h2v1h-2zM17 23h1v1h-1zM29 23h1v1h-1zM31 23h3v1h-3zM31 24h3v1h-3zM32 25h3v1h-3zM32 26h3v1h-3zM32 27h2v1h-2zM32 28h2v1h-2zM32 29h2v1h-2zM17 30h1v1h-1zM29 30h1v1h-1zM32 30h2v1h-2zM18 31h1v1h-1zM28 31h1v1h-1zM31 31h2v1h-2zM18 32h1v1h-1zM28 32h1v1h-1zM31 32h1v1h-1zM19 33h1v1h-1zM27 33h1v1h-1z"/><path fill="#F8BD72" d="M20 19h1v1h-1zM19 20h7v1h-7zM16 21h2v1h-2zM19 21h8v1h-8zM15 22h2v1h-2zM18 22h9v1h-9zM15 23h2v1h-2zM18 23h10v1h-10zM15 24h13v1h-13zM15 25h3v1h-3zM21 25h6v1h-6zM15 26h2v1h-2zM18 26h3v1h-3zM22 26h4v1h-4zM27 26h1v1h-1zM15 27h13v1h-13zM15 28h12v1h-12zM18 29h3v1h-3zM22 29h4v1h-4zM30 29h2v1h-2zM16 30h1v1h-1zM19 30h3v1h-3zM19 31h7v1h-7zM21 32h3v1h-3z"/><path fill="#E9904D" d="M26 19h2v1h-2zM26 20h2v1h-2zM29 20h1v1h-1zM27 21h1v1h-1zM29 21h2v1h-2zM27 22h2v1h-2zM30 22h1v1h-1zM14 23h1v1h-1zM28 23h1v1h-1zM30 23h1v1h-1zM14 24h1v1h-1zM28 24h3v1h-3zM13 25h2v1h-2zM30 25h2v1h-2zM13 26h2v1h-2zM28 26h2v1h-2zM31 26h1v1h-1zM13 27h2v1h-2zM28 27h4v1h-4zM13 28h2v1h-2zM27 28h5v1h-5zM14 29h1v1h-1zM27 29h3v1h-3zM14 30h2v1h-2zM18 30h1v1h-1zM26 30h3v1h-3zM30 30h1v1h-1zM15 31h3v1h-3zM26 31h2v1h-2zM29 31h2v1h-2zM17 32h1v1h-1zM19 32h2v1h-2zM24 32h4v1h-4zM29 32h1v1h-1zM18 33h1v1h-1zM20 33h7v1h-7zM28 33h1v1h-1zM20 34h8v1h-8z"/><path fill="#784153" d="M34 27h1v1h-1zM34 28h1v1h-1zM31 30h1v1h-1zM16 32h1v1h-1zM30 32h1v1h-1zM29 33h1v1h-1z"/></g><g class="pm-frames"><g data-frame="0" visibility="hidden"><use href="#spring-love-pose-0"/><animate attributeName="visibility" calcMode="discrete" values="visible;hidden;hidden" keyTimes="0.0000000;0.1000000;1.0000000" dur="1800ms" repeatCount="1" fill="freeze"/></g><g data-frame="1" visibility="hidden"><use href="#spring-love-pose-1"/><animate attributeName="visibility" calcMode="discrete" values="hidden;visible;hidden;hidden" keyTimes="0.0000000;0.1000000;0.2000000;1.0000000" dur="1800ms" repeatCount="1" fill="freeze"/></g><g data-frame="2" visibility="hidden"><use href="#spring-love-pose-2"/><animate attributeName="visibility" calcMode="discrete" values="hidden;visible;hidden;hidden" keyTimes="0.0000000;0.2000000;0.3222222;1.0000000" dur="1800ms" repeatCount="1" fill="freeze"/></g><g data-frame="3" visibility="hidden"><use href="#spring-love-pose-3"/><animate attributeName="visibility" calcMode="discrete" values="hidden;visible;hidden;hidden" keyTimes="0.0000000;0.3222222;0.4444444;1.0000000" dur="1800ms" repeatCount="1" fill="freeze"/></g><g data-frame="4" visibility="hidden"><use href="#spring-love-pose-4"/><animate attributeName="visibility" calcMode="discrete" values="hidden;visible;hidden;hidden" keyTimes="0.0000000;0.4444444;0.5888889;1.0000000" dur="1800ms" repeatCount="1" fill="freeze"/></g><g data-frame="5" visibility="hidden"><use href="#spring-love-pose-5"/><animate attributeName="visibility" calcMode="discrete" values="hidden;visible;hidden;hidden" keyTimes="0.0000000;0.5888889;0.7111111;1.0000000" dur="1800ms" repeatCount="1" fill="freeze"/></g><g data-frame="6" visibility="hidden"><use href="#spring-love-pose-6"/><animate attributeName="visibility" calcMode="discrete" values="hidden;visible;hidden;hidden" keyTimes="0.0000000;0.7111111;0.8000000;1.0000000" dur="1800ms" repeatCount="1" fill="freeze"/></g><g data-frame="7" visibility="hidden"><use href="#spring-love-pose-0"/><animate attributeName="visibility" calcMode="discrete" values="hidden;visible;visible" keyTimes="0.0000000;0.8000000;1.0000000" dur="1800ms" repeatCount="1" fill="freeze"/></g></g></svg>
